Run: headless pygame with SDL's dummy video driver; simulated clock (each Clock.tick advances the game by its frame time, no real sleeping); random seed 0; keys injected as events and as key.get_pressed() state; no mouse input; restart key R tapped at the start of phases 3 and 4.
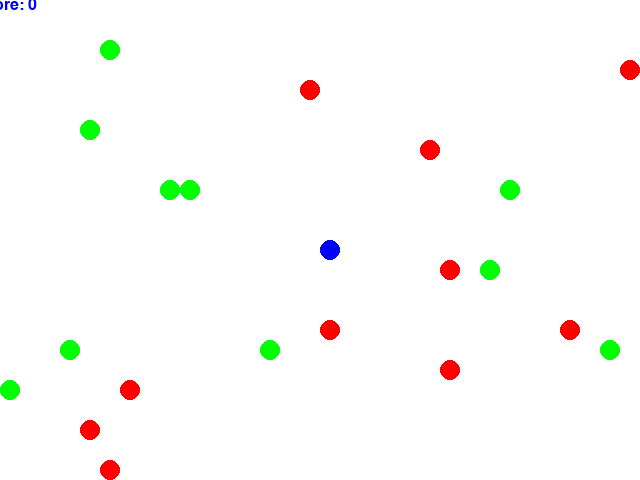
Frame 1 of 4 · flips 1–60 · no input
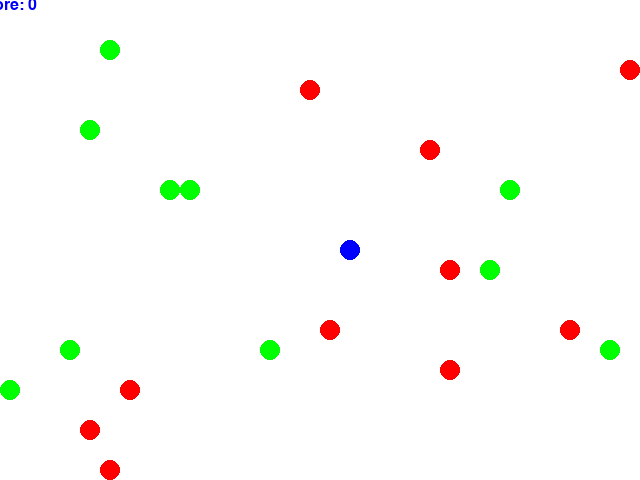
Frame 2 of 4 · flips 61–180 · tapped SPACE, RETURN · held RIGHT (→), D
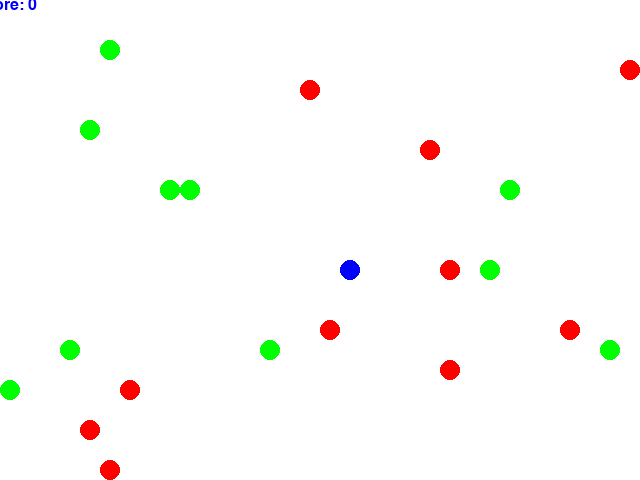
Frame 3 of 4 · flips 181–300 · tapped R · held DOWN (↓), S
Frame 4 of 4 · flips 301–420 · tapped R · held LEFT (←), A, UP (↑), W · screen same as frame 1, image omitted

The pygame program that drew these frames:


import pygame
import sys
import random

WIDTH, HEIGHT = 640, 480
GRID_SIZE = 20
GRID_WIDTH = WIDTH // GRID_SIZE
GRID_HEIGHT = HEIGHT // GRID_SIZE
FPS = 60
CIRCLE_RADIUS = 10

BLUE = (0, 0, 255)
WHITE = (255, 255, 255)
RED = (255, 0, 0)
GREEN = (0, 255, 0)


class Game:
    def __init__(self):
        pygame.init()
        self.screen = pygame.display.set_mode((WIDTH, HEIGHT))
        pygame.display.set_caption("WaterWorld Game")
        self.clock = pygame.time.Clock()
        self.game_over = False
        self.score = 0
        self.agent = Agent()
        self.circles = pygame.sprite.Group()
        self.spawn_initial_circles()

    def spawn_initial_circles(self):
        for _ in range(10):
            self.spawn_circle(GREEN)
            self.spawn_circle(RED)

    def spawn_circle(self, color):
        circle_created = False
        while not circle_created:
            x = random.randint(0, GRID_WIDTH - 1) * GRID_SIZE
            y = random.randint(0, GRID_HEIGHT - 1) * GRID_SIZE
            new_circle = Circle(color)
            new_circle.rect.topleft = (x, y)
            if not any(sprite.rect.colliderect(new_circle.rect) for sprite in self.circles):
                self.circles.add(new_circle)
                circle_created = True

    def update_circles(self):
        for circle in self.circles:
            if self.agent.rect.colliderect(circle.rect):
                self.score += 1 if circle.color == GREEN else -1
                self.circles.remove(circle)
                self.spawn_circle(random.choice([GREEN, RED]))
        green_circles = sum(1 for circle in self.circles if circle.color == GREEN)
        if green_circles == 0:
            self.game_over = True

    def reset_game(self):
        self.game_over = False
        self.score = 0
        self.agent.reset()
        self.circles.empty()
        self.spawn_initial_circles()

    def handle_events(self, event):
        if event.type == pygame.QUIT:
            return False
        elif event.type == pygame.KEYDOWN:
            if event.key == pygame.K_r and self.game_over:
                self.reset_game()
        return True

    def render_game(self):
        self.screen.fill(WHITE)
        for circle in self.circles:
            self.screen.blit(circle.image, circle.rect)
        self.screen.blit(self.agent.image, self.agent.rect)
        score_text = f'Score: {self.score}'
        self.show_message(score_text, 24, (5, 5))
        if self.game_over:
            self.show_message("Game Over!", 36, (WIDTH // 2, HEIGHT // 2))
        pygame.display.flip()

    def show_message(self, message, size=36, position=(0, 0)):
        font = pygame.font.SysFont("Arial", size)
        text_surface = font.render(message, True, BLUE)
        text_rect = text_surface.get_rect(center=position)
        self.screen.blit(text_surface, text_rect)

    def run(self, event):
        if not self.handle_events(event):
            return False
        if not self.game_over:
            self.agent.move(event)
            self.update_circles()
            self.render_game()
        self.clock.tick(FPS)
        return True


class Agent(pygame.sprite.Sprite):
    def __init__(self):
        super().__init__()
        self.image = pygame.Surface(
            (CIRCLE_RADIUS * 2, CIRCLE_RADIUS * 2), pygame.SRCALPHA
        )
        pygame.draw.circle(
            self.image, BLUE, (CIRCLE_RADIUS, CIRCLE_RADIUS), CIRCLE_RADIUS
        )
        self.rect = self.image.get_rect()
        self.rect.topleft = (GRID_WIDTH // 2 * GRID_SIZE, GRID_HEIGHT // 2 * GRID_SIZE)

    def reset(self):
        self.rect.topleft = (GRID_WIDTH // 2 * GRID_SIZE, GRID_HEIGHT // 2 * GRID_SIZE)

    def move(self, event):
        if event.type == pygame.KEYDOWN:
            if event.key == pygame.K_LEFT:
                self.rect.x -= GRID_SIZE
            elif event.key == pygame.K_RIGHT:
                self.rect.x += GRID_SIZE
            elif event.key == pygame.K_UP:
                self.rect.y -= GRID_SIZE
            elif event.key == pygame.K_DOWN:
                self.rect.y += GRID_SIZE

            self.rect.x = max(0, min(self.rect.x, WIDTH - self.rect.width))
            self.rect.y = max(0, min(self.rect.y, HEIGHT - self.rect.height))

    def update(self):
        pass


class Circle(pygame.sprite.Sprite):
    def __init__(self, color):
        super().__init__()
        self.color = color
        self.image = pygame.Surface(
            (CIRCLE_RADIUS * 2, CIRCLE_RADIUS * 2), pygame.SRCALPHA
        )
        pygame.draw.circle(
            self.image, self.color, (CIRCLE_RADIUS, CIRCLE_RADIUS), CIRCLE_RADIUS
        )
        self.rect = self.image.get_rect()
        self.direction = random.choice([(1, 0), (-1, 0), (0, 1), (0, -1)])
        self.move_smoothly()

    def reset(self):
        new_position = (random.randint(0, GRID_WIDTH - 1) * GRID_SIZE,
                        random.randint(0, GRID_HEIGHT - 1) * GRID_SIZE)
        self.rect.topleft = new_position
        self.direction = random.choice([(1, 0), (-1, 0), (0, 1), (0, -1)])

    def update(self):
        self.move_smoothly()

    def move_smoothly(self):
        self.rect.x += self.direction[0]
        self.rect.y += self.direction[1]

        if self.rect.left < 0 or self.rect.right > WIDTH:
            self.direction = (-self.direction[0], self.direction[1])
        if self.rect.top < 0 or self.rect.bottom > HEIGHT:
            self.direction = (self.direction[0], -self.direction[1])

        self.rect.x = max(0, min(self.rect.x, WIDTH - self.rect.width))
        self.rect.y = max(0, min(self.rect.y, HEIGHT - self.rect.height))

if __name__ == "__main__":
    game = Game()
    pygame.init()
    running = True
    while running:
        event = pygame.event.poll()
        running = game.run(event)
    pygame.quit()
